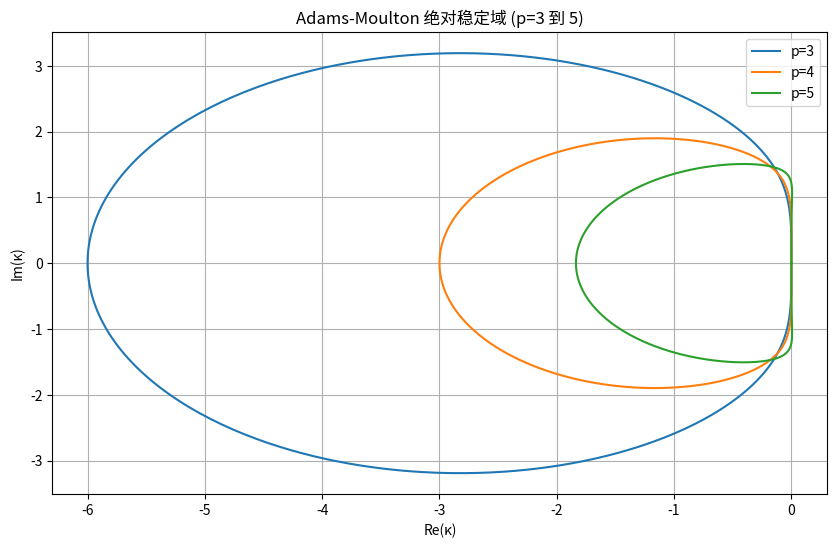

Reproduce this figure in Python.
import numpy as np
import matplotlib.pyplot as plt

orders = [3, 4, 5]
theta = np.linspace(0, 2 * np.pi, 1000)
z = np.exp(1j * theta)

plt.figure(figsize=(10, 6))
plt.title("Adams-Moulton 绝对稳定域 (p=3 到 5)")
plt.xlabel("Re(κ)")
plt.ylabel("Im(κ)")
plt.grid(True)

for p in orders:
    if p == 3:
        rho_coeff = [1, -1, 0, 0]
        sigma_coeff = [5/12, 2/3, -1/12, 0]
    elif p == 4:
        rho_coeff = [1, -1, 0, 0, 0]
        sigma_coeff = [3/8, 19/24, -5/24, 1/24, 0]
    elif p == 5:
        rho_coeff = [1, -1, 0, 0, 0, 0]
        sigma_coeff = [251/720, 646/720, -264/720, 106/720, -19/720, 0]
    
    rho = np.polyval(rho_coeff, z)
    sigma = np.polyval(sigma_coeff, z)
    gamma = rho / sigma

    plt.plot(np.real(gamma), np.imag(gamma), label="p={}".format(p))

plt.legend()
plt.show()
